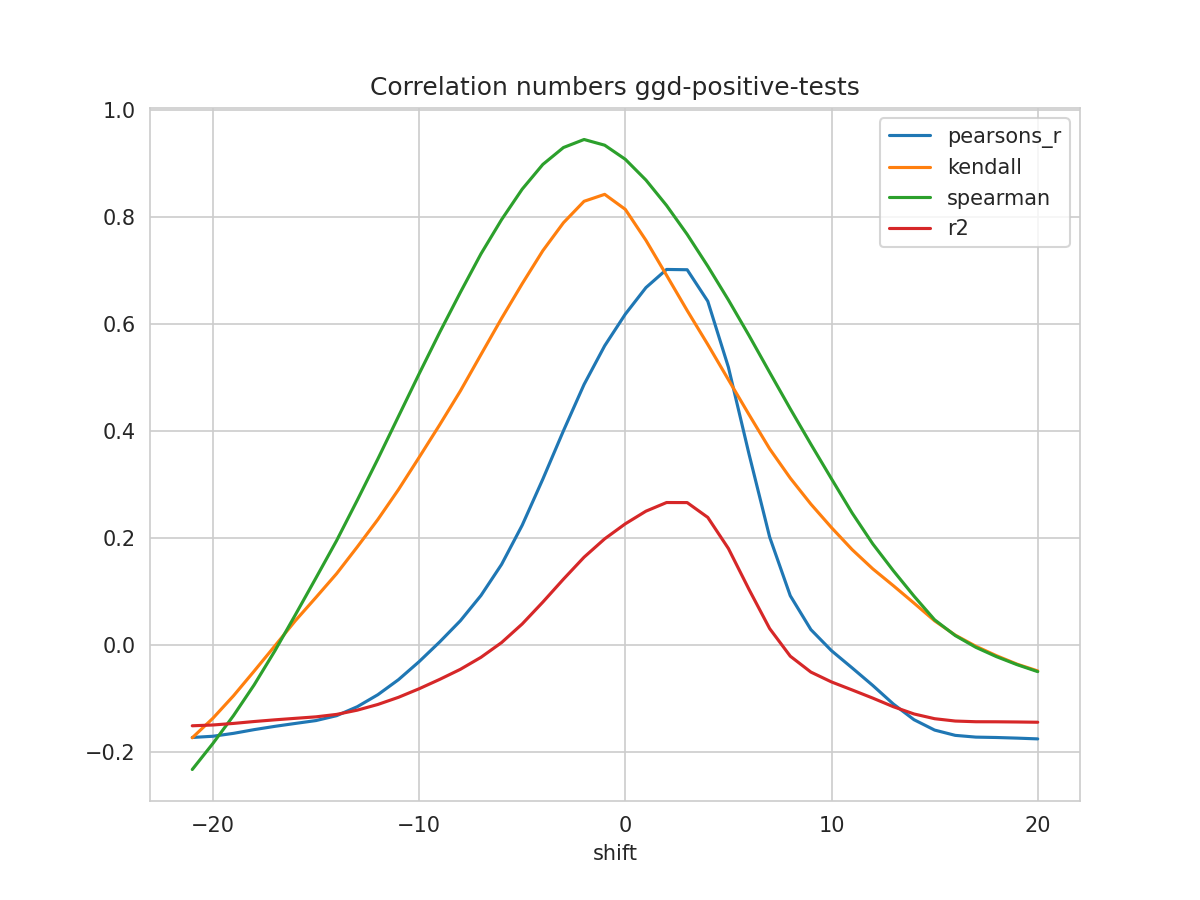

The data file committed next to this chart (first rows):
shift, N, pearsons_r, kendall, spearman, mse, explained_variance_score, r2, rmse
-21, 234, -0.1732, -0.1738, -0.2331, 2.395, -0.1383, -0.1513, 1.548
-20, 235, -0.1709, -0.1373, -0.1845, 2.383, -0.1371, -0.1498, 1.544
-19, 236, -0.1655, -0.0952, -0.1322, 2.368, -0.1345, -0.1469, 1.539
-18, 237, -0.1585, -0.04907, -0.07484, 2.352, -0.1312, -0.1434, 1.534
-17, 238, -0.1524, -0.002181, -0.0115, 2.336, -0.1283, -0.1402, 1.528
-16, 239, -0.1469, 0.0453, 0.05629, 2.321, -0.1257, -0.1374, 1.524
-15, 240, -0.1416, 0.08886, 0.1254, 2.307, -0.1231, -0.1346, 1.519
-14, 241, -0.1324, 0.1333, 0.1951, 2.289, -0.1188, -0.13, 1.513
-13, 241, -0.1157, 0.1832, 0.2705, 2.273, -0.1108, -0.1221, 1.508
-12, 241, -0.09319, 0.2346, 0.3478, 2.251, -0.1002, -0.1114, 1.5
-11, 241, -0.06507, 0.2905, 0.4274, 2.224, -0.08685, -0.09807, 1.491
-10, 241, -0.03138, 0.3507, 0.5069, 2.192, -0.07089, -0.08207, 1.481
-9, 241, 0.005563, 0.4118, 0.5847, 2.157, -0.05339, -0.06451, 1.469
-8, 241, 0.04508, 0.4749, 0.6593, 2.119, -0.03468, -0.04573, 1.456
-7, 241, 0.09239, 0.543, 0.7314, 2.074, -0.01228, -0.02326, 1.44
-6, 241, 0.1506, 0.6108, 0.7955, 2.019, 0.01526, 0.004353, 1.421
-5, 241, 0.2239, 0.6756, 0.8525, 1.948, 0.04995, 0.03914, 1.396
-4, 241, 0.3101, 0.7373, 0.8987, 1.866, 0.09073, 0.08003, 1.366
-3, 241, 0.4005, 0.7896, 0.9303, 1.78, 0.1335, 0.1229, 1.334
-2, 241, 0.4872, 0.8298, 0.9453, 1.697, 0.1745, 0.164, 1.303
-1, 241, 0.5595, 0.8427, 0.9347, 1.628, 0.2087, 0.1984, 1.276
0, 241, 0.6186, 0.8146, 0.9083, 1.571, 0.2366, 0.2265, 1.253
1, 241, 0.6683, 0.7568, 0.8695, 1.524, 0.2601, 0.2501, 1.234
2, 241, 0.7023, 0.6914, 0.8219, 1.492, 0.2761, 0.2663, 1.221
3, 241, 0.7017, 0.6254, 0.7678, 1.492, 0.2758, 0.2662, 1.222
4, 241, 0.6428, 0.5619, 0.7083, 1.549, 0.2479, 0.2384, 1.245
5, 241, 0.5193, 0.4961, 0.6452, 1.668, 0.1896, 0.1803, 1.291
6, 241, 0.3568, 0.4307, 0.5787, 1.824, 0.1128, 0.1036, 1.351
7, 241, 0.2017, 0.3667, 0.5097, 1.974, 0.03949, 0.03051, 1.405
8, 241, 0.09196, 0.3119, 0.4416, 2.079, -0.01233, -0.02115, 1.442
9, 241, 0.02855, 0.2633, 0.3753, 2.14, -0.04226, -0.0509, 1.463
10, 241, -0.0109, 0.2194, 0.3106, 2.178, -0.06088, -0.06933, 1.476
11, 241, -0.04306, 0.1782, 0.2467, 2.209, -0.07605, -0.0843, 1.486
12, 241, -0.07585, 0.1423, 0.189, 2.241, -0.09151, -0.09953, 1.497
13, 241, -0.1107, 0.1107, 0.1386, 2.274, -0.1079, -0.1157, 1.508
14, 241, -0.14, 0.07818, 0.09123, 2.302, -0.1217, -0.1292, 1.517
15, 241, -0.1594, 0.045, 0.04689, 2.321, -0.1309, -0.1381, 1.524
16, 241, -0.1692, 0.0183, 0.01744, 2.331, -0.1355, -0.1425, 1.527
17, 241, -0.1725, -0.002545, -0.004592, 2.334, -0.137, -0.1437, 1.528
18, 241, -0.1732, -0.02025, -0.02204, 2.335, -0.1373, -0.1439, 1.528
19, 241, -0.1744, -0.03608, -0.03701, 2.336, -0.1379, -0.1442, 1.528
20, 241, -0.1758, -0.0487, -0.05006, 2.338, -0.1385, -0.1447, 1.529
